Run: headless pygame with SDL's dummy video driver; simulated clock (each Clock.tick advances the game by its frame time, no real sleeping); random seed 0; keys injected as events and as key.get_pressed() state; no mouse input.
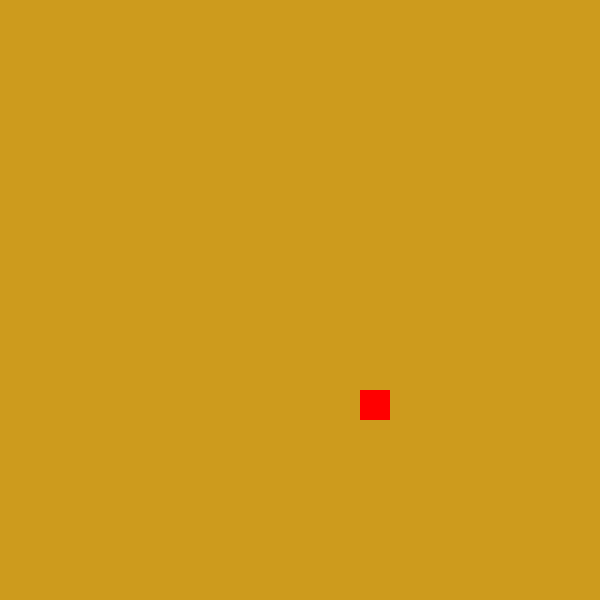
Frame 1 of 4 · flips 1–60 · no input
Frame 2 of 4 · flips 61–180 · tapped SPACE, RETURN · held RIGHT (→), D · screen unchanged from frame 1, image omitted
Frame 3 of 4 · flips 181–300 · held DOWN (↓), S · screen unchanged from frame 2, image omitted
Frame 4 of 4 · flips 301–420 · held LEFT (←), A, UP (↑), W · screen unchanged from frame 3, image omitted

The pygame program that drew these frames:

import pygame, sys, random
from pygame.math import Vector2

class Fruit:
    def __init__(self):
        # position x, y, 
        self.x = random.randint(0, cells-1)
        self.y = random.randint(0, cells-1)
        self.pos = Vector2(self.x, self.y)

    def draw_fruit(self):
        # create rectangle
        fruit_rect = pygame.Rect(int(self.pos.x*TILE), int(self.pos.y*TILE), TILE,TILE)
        # draw the rectangle
        pygame.draw.rect(screen, 'red', fruit_rect)

# Setup ==================================================
pygame.init()
clock = pygame.time.Clock()

TILE = 30
cells = 20
screen = pygame.display.set_mode((cells*TILE, cells*TILE), vsync=1)


# Surfaces ===============================================
fruit = Fruit()


# Game Loop ==============================================
while True:
    for event in pygame.event.get():
        if event.type == pygame.QUIT:
            pygame.quit()
            sys.exit()
        # Key events =====================================

    # Draw - Update ======================================
    # blit = block image transfer
    screen.fill('goldenrod3')
    fruit.draw_fruit()
    pygame.display.update()
    clock.tick(60)
    pygame.display.set_caption(f'SNAKE  {clock.get_fps():.0f}')
    
